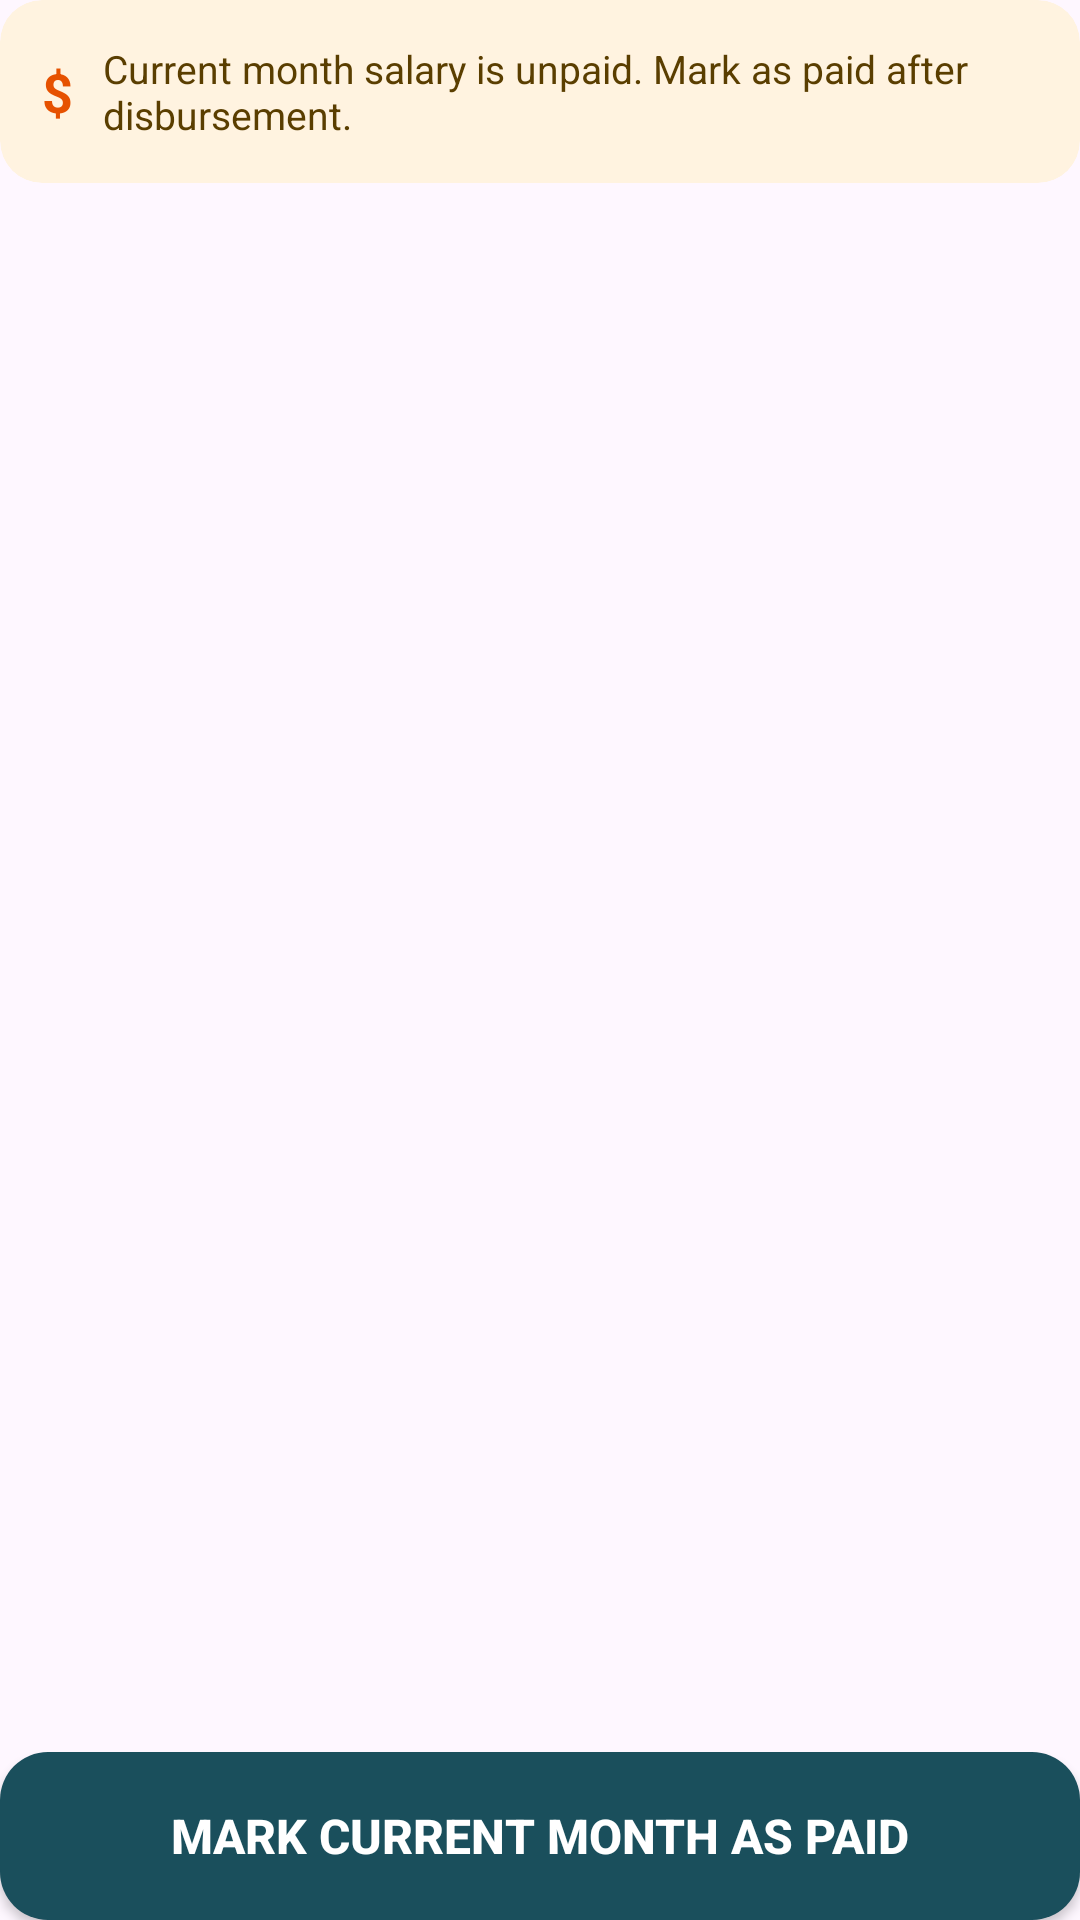

Produce the Android XML layout that renders to this screen, including the resource entries it uses.
<!-- AndroidManifest.xml: application theme Theme.MessManagement -->
<!-- res/layout/layout_tab_salary.xml -->
<?xml version="1.0" encoding="utf-8"?>
<LinearLayout
    xmlns:android="http://schemas.android.com/apk/res/android"
    android:layout_width="match_parent"
    android:layout_height="wrap_content"
    android:orientation="vertical">

    
    <androidx.cardview.widget.CardView
        android:id="@+id/cardWarningUnpaid"
        xmlns:app="http://schemas.android.com/apk/res-auto"
        android:layout_width="match_parent"
        android:layout_height="wrap_content"
        android:layout_marginBottom="12dp"
        app:cardCornerRadius="14dp"
        app:cardElevation="0dp"
        app:cardBackgroundColor="#FFF3E0">

        <LinearLayout
            android:layout_width="match_parent"
            android:layout_height="wrap_content"
            android:orientation="horizontal"
            android:padding="14dp"
            android:gravity="center_vertical">

            <TextView
                android:layout_width="wrap_content"
                android:layout_height="wrap_content"
                android:text="$"
                android:textColor="#E65100"
                android:textSize="18sp"
                android:textStyle="bold"
                android:layout_marginEnd="10dp" />

            <TextView
                android:id="@+id/tvSalaryWarning"
                android:layout_width="wrap_content"
                android:layout_height="wrap_content"
                android:text="Current month salary is unpaid. Mark as paid after disbursement."
                android:textColor="#5A3E00"
                android:textSize="13sp" />

        </LinearLayout>

    </androidx.cardview.widget.CardView>

    
    <androidx.recyclerview.widget.RecyclerView
        android:id="@+id/rvSalaryHistory"
        android:layout_width="match_parent"
        android:layout_height="0dp"
        android:layout_weight="1"
        android:layout_marginBottom="12dp"
        android:scrollbars="vertical" />

    
    <Button
        android:id="@+id/btnMarkPaid"
        android:layout_width="match_parent"
        android:layout_height="56dp"
        android:layout_marginTop="8dp"
        android:background="@drawable/bg_button_teal"
        android:text="Mark Current Month as Paid"
        android:textColor="#FFFFFF"
        android:textSize="16sp"
        android:textStyle="bold" />

</LinearLayout>
<!-- resources referenced by this layout -->
<resources>
  <!-- drawable bg_button_teal (drawable) -->
  <?xml version="1.0" encoding="utf-8"?>
  <shape xmlns:android="http://schemas.android.com/apk/res/android"
      android:shape="rectangle">
      <solid android:color="#1A4F5C" />
      <corners android:radius="16dp" />
  </shape>
  <style name="Theme.MessManagement" parent="Theme.Material3.Light.NoActionBar">
          
          <item name="colorPrimary">@color/nav_active</item>
          <item name="colorOnPrimary">@color/white</item>
          
          <item name="colorSecondary">@color/bazar_card_end</item>
          <item name="colorOnSecondary">@color/white</item>
          
          <item name="android:statusBarColor">@color/primary_bg</item>
          <item name="android:windowLightStatusBar">true</item>
      </style>
  <color name="nav_active">#1a7a96</color>
  <color name="white">#FFFFFFFF</color>
  <color name="bazar_card_end">#2b8ab0</color>
  <color name="primary_bg">#1a4d63</color>
</resources>
